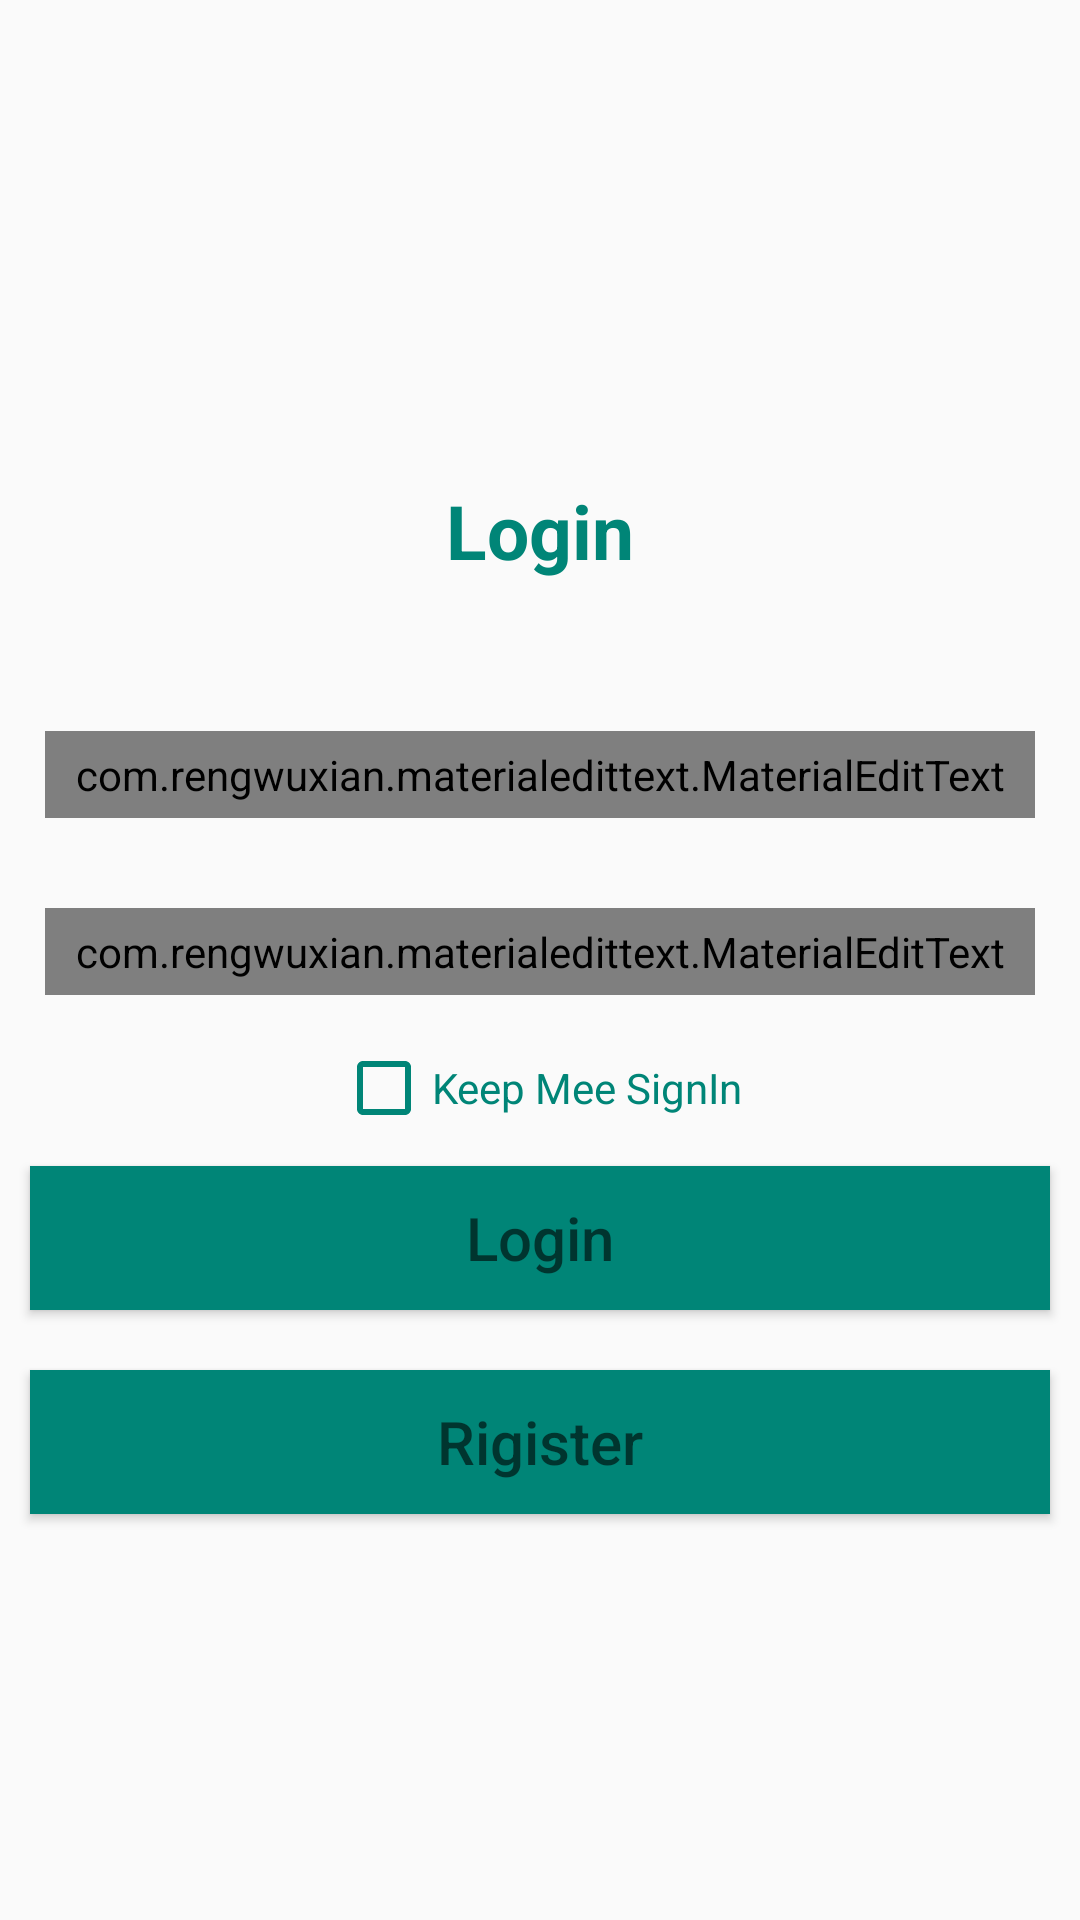

Reconstruct the res/layout file that produces this screen, plus the resources it refers to.
<!-- AndroidManifest.xml: application theme AppTheme -->
<!-- res/layout/activity_client.xml -->
<?xml version="1.0" encoding="utf-8"?>
<LinearLayout
    xmlns:android="http://schemas.android.com/apk/res/android"
    xmlns:tools="http://schemas.android.com/tools"
    xmlns:app="http://schemas.android.com/apk/res-auto"
    android:layout_width="match_parent"
    android:layout_height="match_parent"
    android:orientation="vertical"
    android:gravity="center"
    tools:context=".ClientActivity">

    <TextView
        android:layout_height="wrap_content"
        android:layout_width="match_parent"
        android:text="Login"
        android:textSize="25sp"
        android:textStyle="bold"
        android:gravity="center"
        android:padding="15dp"
        android:layout_margin="20dp"
        android:textColor="@color/colorPrimary"
        />

    <com.rengwuxian.materialedittext.MaterialEditText
        android:layout_width="match_parent"
        android:layout_height="wrap_content"
        android:hint="Email"
        app:met_floatingLabel="normal"
        android:layout_margin="15dp"
        android:padding="5dp"
        android:textColor="@color/colorPrimaryDark"
        android:inputType="textEmailAddress"
        android:id="@+id/edt_logEmail"
        />

    <com.rengwuxian.materialedittext.MaterialEditText
        android:layout_width="match_parent"
        android:layout_height="wrap_content"
        android:hint="Password"
        app:met_floatingLabel="normal"
        android:inputType="textPassword"
        android:layout_margin="15dp"
        android:padding="5dp"
        android:textColor="@color/colorPrimaryDark"
        android:id="@+id/edt_logPassword"
        />

    <CheckBox
        android:layout_width="wrap_content"
        android:layout_height="wrap_content"
        android:id="@+id/ckb_keepSignIn"
        android:text="Keep Mee SignIn"
        android:buttonTint="@color/colorPrimary"
        android:textColor="@color/colorPrimary"
        android:layout_gravity="center"

        />

    <Button
        android:layout_height="wrap_content"
        android:layout_width="match_parent"
        android:gravity="center"
        android:padding="5dp"
        android:hint="Login"
        android:layout_margin="10dp"
        android:textSize="20sp"
       android:onClick="loginBtn"
        android:background="@color/colorPrimary"
        />
   

    <Button
        android:layout_height="wrap_content"
        android:layout_width="match_parent"
        android:gravity="center"
        android:padding="5dp"
        android:hint="Rigister"
        android:layout_margin="10dp"
        android:textSize="20sp"
        android:id="@+id/btn_clientRigister"
        android:background="@color/colorPrimary"

        />


</LinearLayout>
<!-- resources referenced by this layout -->
<resources>
  <color name="colorPrimary">#008577</color>
  <color name="colorPrimaryDark">#ABDABA</color>
  <style name="AppTheme" parent="Theme.AppCompat.Light.NoActionBar">
          
          <item name="colorPrimary">@color/colorPrimary</item>
          <item name="colorPrimaryDark">@color/colorPrimaryDark</item>
          <item name="colorAccent">@color/colorAccent</item>
      </style>
  <color name="colorAccent">#008577</color>
</resources>
